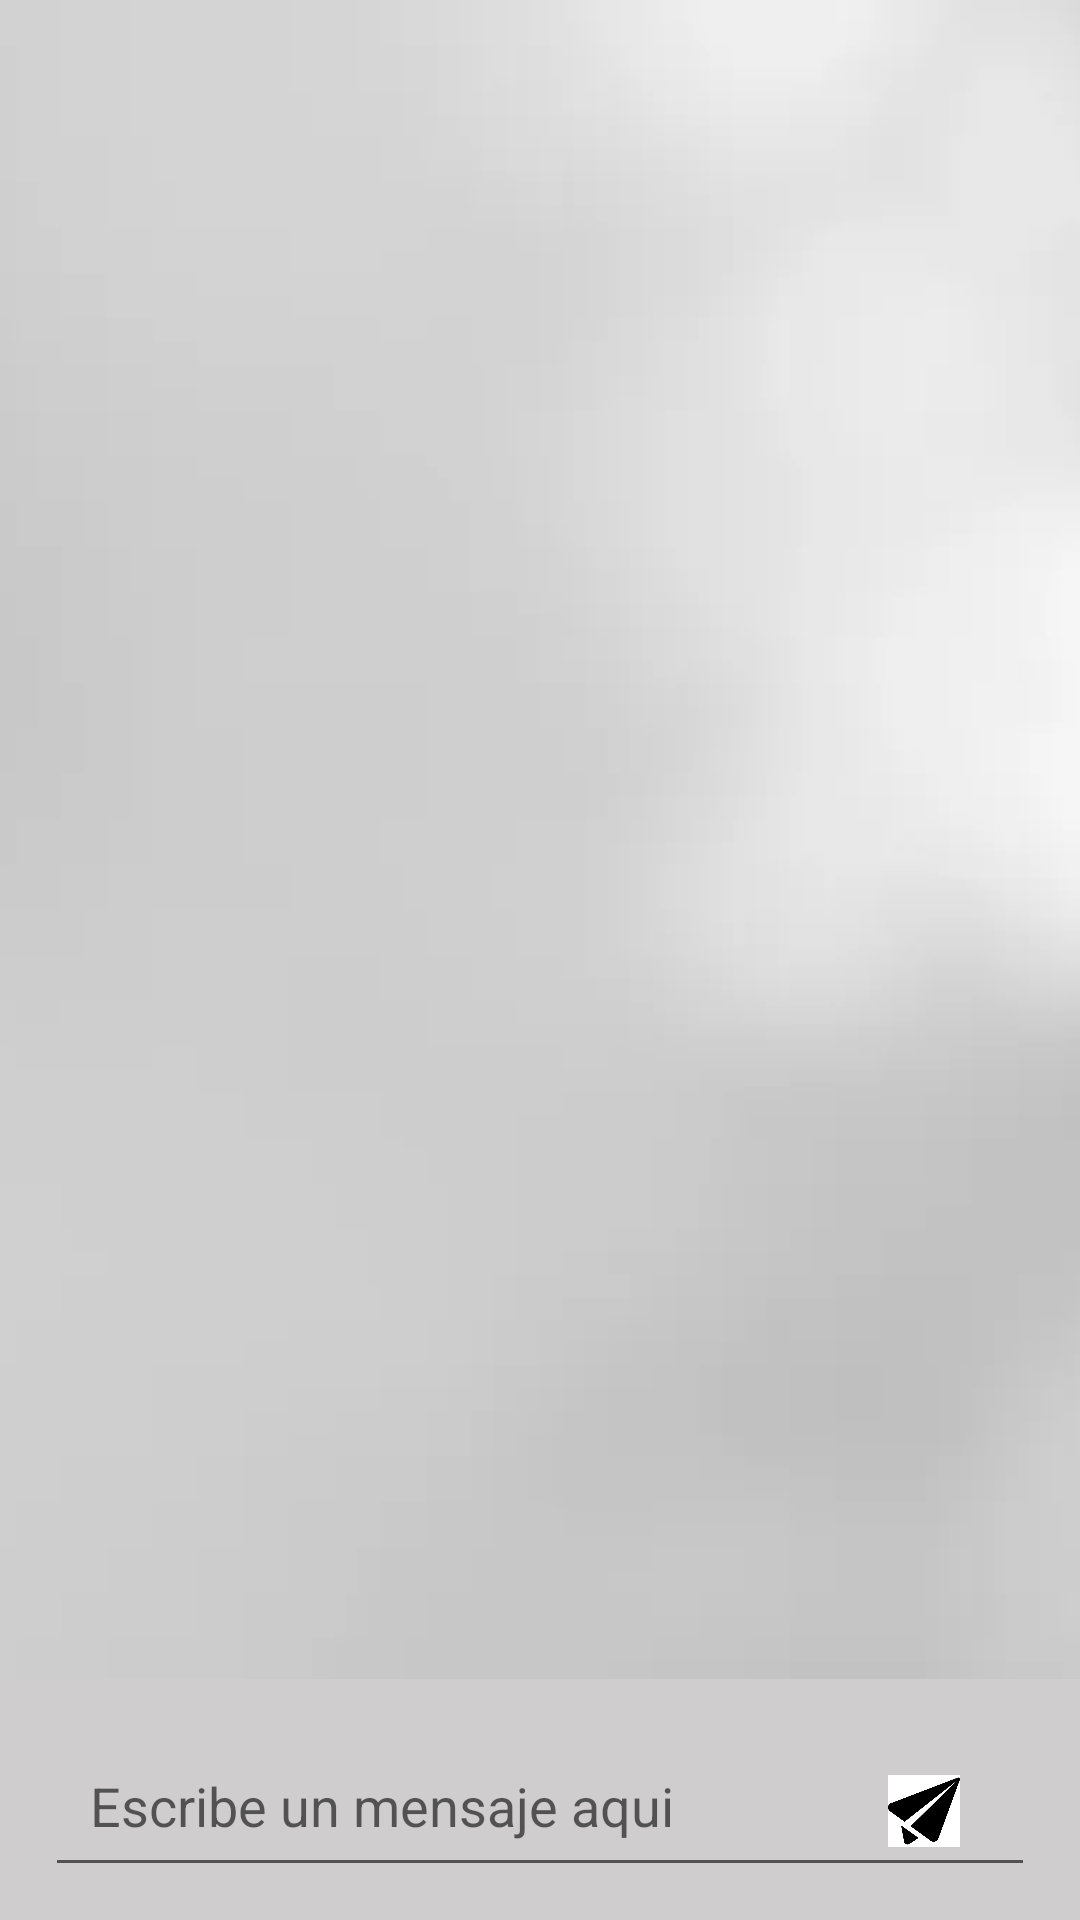

Android layout source for this screen:
<!-- AndroidManifest.xml: application theme Theme.Chat_Llamada -->
<!-- res/layout/activity_chat.xml -->
<?xml version="1.0" encoding="utf-8"?>
<RelativeLayout xmlns:android="http://schemas.android.com/apk/res/android"
    xmlns:app="http://schemas.android.com/apk/res-auto"
    xmlns:tools="http://schemas.android.com/tools"
    android:layout_width="match_parent"
    android:layout_height="match_parent"
    android:background="#ACA8A8"
    tools:context=".chatActivity">

    <ImageView
        android:id="@+id/imageView7"
        android:layout_width="wrap_content"
        android:layout_height="wrap_content"
        android:scaleType="centerCrop"
        app:srcCompat="@drawable/fondomensajes" />

    <androidx.recyclerview.widget.RecyclerView
        android:id="@+id/recycler"
        android:layout_width="match_parent"
        android:layout_height="match_parent"
        android:layout_above="@+id/sendMessageLayout"
        android:layout_alignParentTop="true" />

    <RelativeLayout
        android:id="@+id/sendMessageLayout"
        android:layout_width="match_parent"
        android:layout_height="wrap_content"
        android:layout_alignParentBottom="true"
        android:layout_marginBottom="-8dp"
        android:background="#CFCDCD"
        android:padding="15dp">

        <EditText
            android:id="@+id/messageEd"
            android:layout_width="match_parent"
            android:layout_height="wrap_content"
            android:layout_alignParentLeft="true"
            android:hint="Escribe un mensaje aqui"
            android:padding="15dp" />

        <ImageView
            android:id="@+id/sendMessage"
            android:layout_width="74dp"
            android:layout_height="54dp"
            android:layout_alignParentRight="true"
            android:layout_centerVertical="true"
            android:padding="15dp"
            android:src="@drawable/ic_launcher_foreground"
            app:srcCompat="@drawable/enviar" />

        <ImageView
            android:id="@+id/videollamada"
            android:layout_width="38dp"
            android:layout_height="45dp"
            android:layout_alignParentStart="true"
            android:layout_alignParentTop="true"
            android:layout_marginStart="-1dp"
            android:layout_marginTop="13dp"
            app:srcCompat="@drawable/common_full_open_on_phone" />
    </RelativeLayout>
</RelativeLayout>
<!-- resources referenced by this layout -->
<resources>
  <!-- drawable enviar: webp bitmap (drawable, 7734 bytes) -->
  <!-- drawable fondomensajes: webp bitmap (drawable, 6556 bytes) -->
  <style name="Theme.Chat_Llamada" parent="Theme.MaterialComponents.DayNight.DarkActionBar">
          
          <item name="colorPrimary">@color/purple_500</item>
          <item name="colorPrimaryVariant">@color/purple_700</item>
          <item name="colorOnPrimary">@color/white</item>
          
          <item name="colorSecondary">@color/teal_200</item>
          <item name="colorSecondaryVariant">@color/teal_700</item>
          <item name="colorOnSecondary">@color/black</item>
          
          <item name="android:statusBarColor">?attr/colorPrimaryVariant</item>
          
      </style>
  <!-- not gathered from this repository: default colours our renderer supplied (Android Studio template values) -->
  <color name="purple_500">#FF6200EE</color>
  <color name="purple_700">#FF3700B3</color>
  <color name="teal_200">#FF03DAC5</color>
  <color name="teal_700">#FF018786</color>
  <color name="black">#FF000000</color>
  <color name="white">#FFFFFFFF</color>
</resources>
